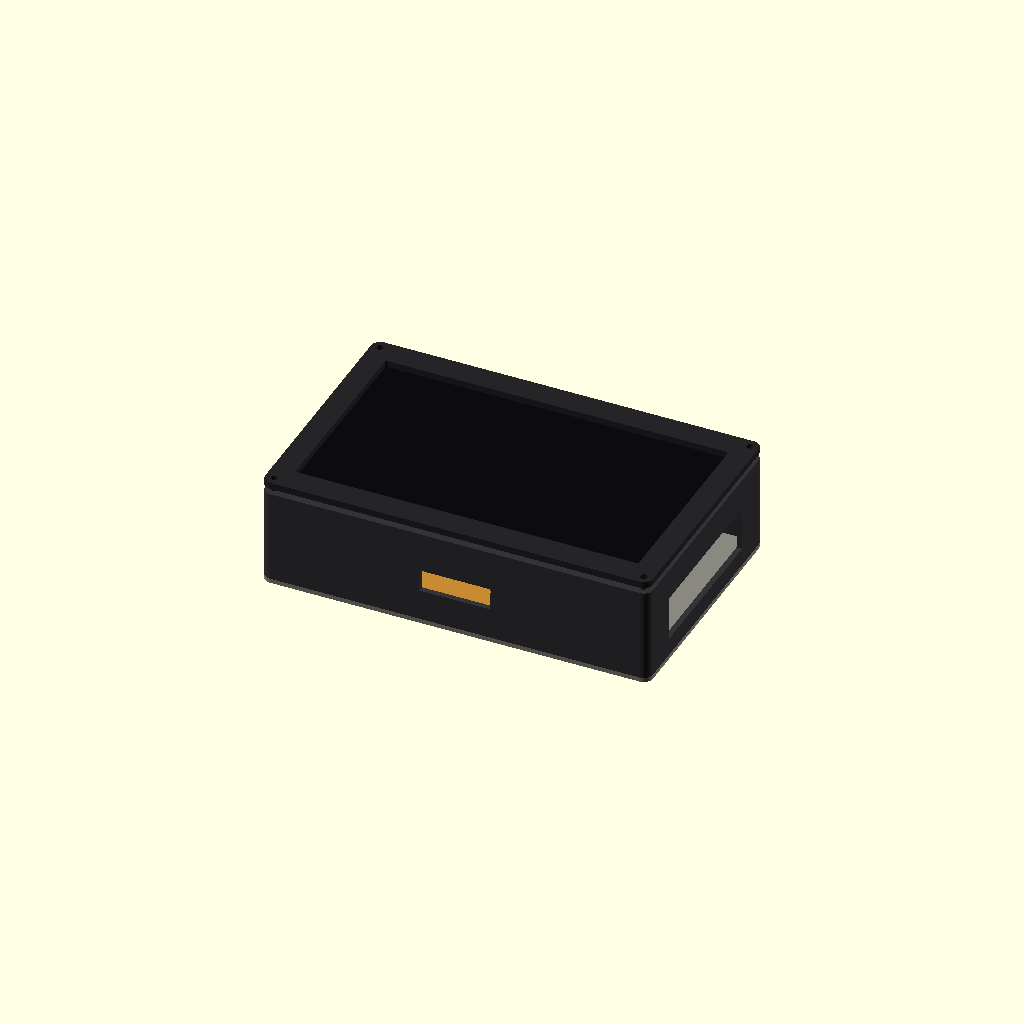
Cell 1: the model at its default parameters.
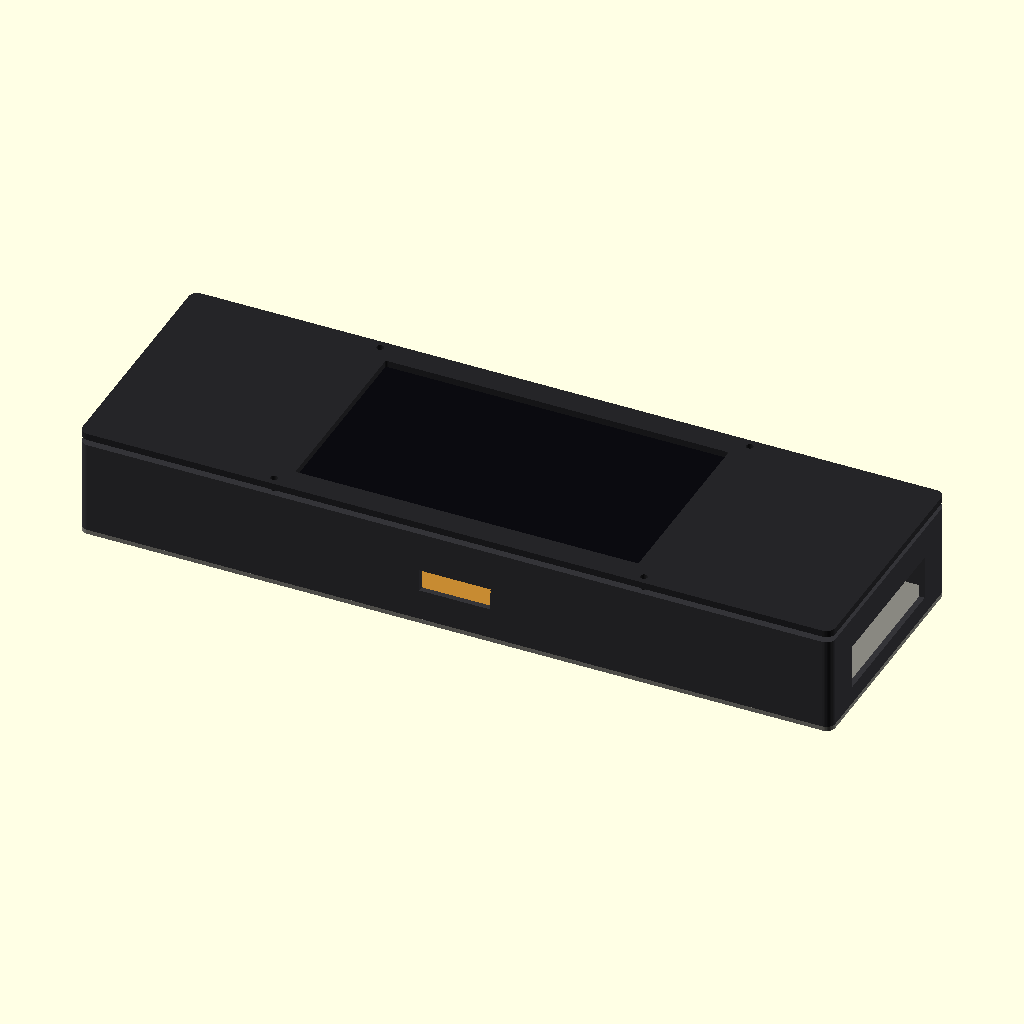
Cell 2: the same model with panel_w = 328.
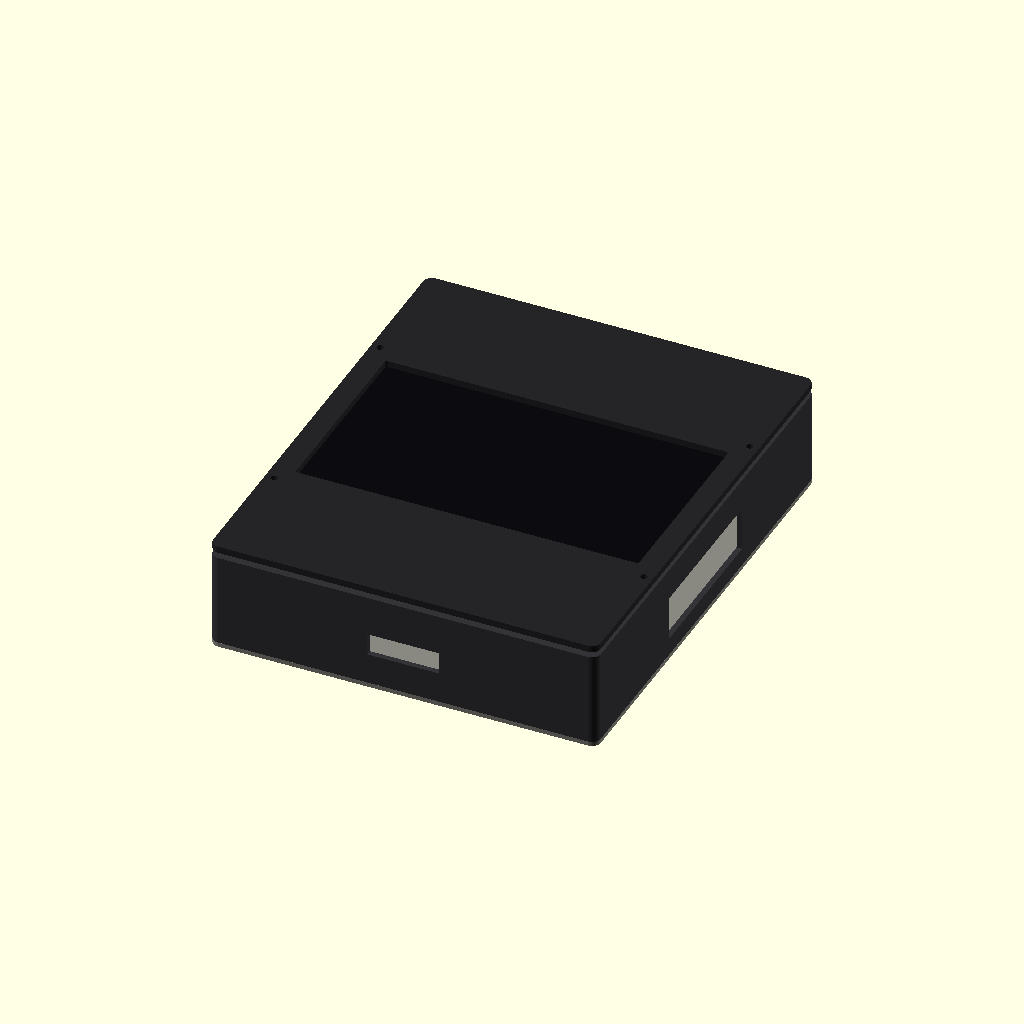
Cell 3: panel_h = 200 (everything else at default).
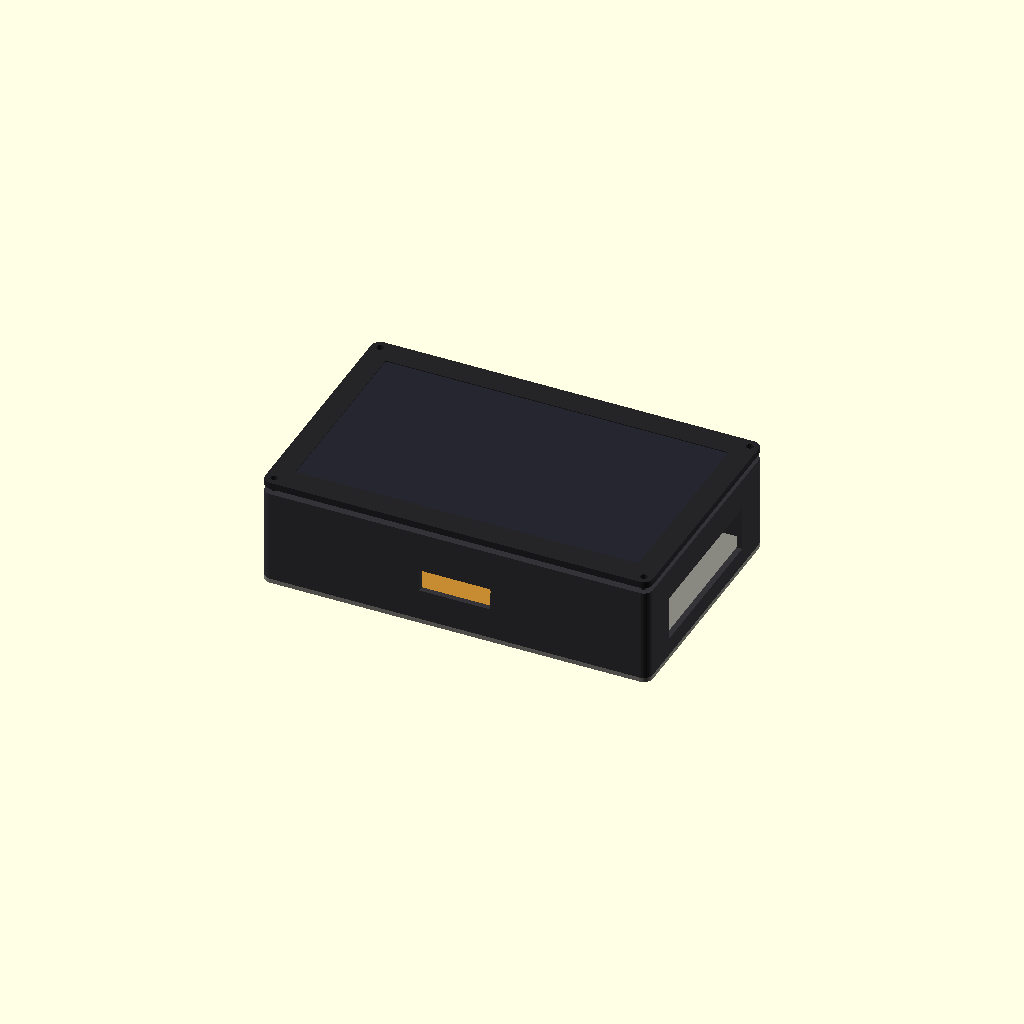
Cell 4 — panel_t set to 5.2, the other parameters unchanged.
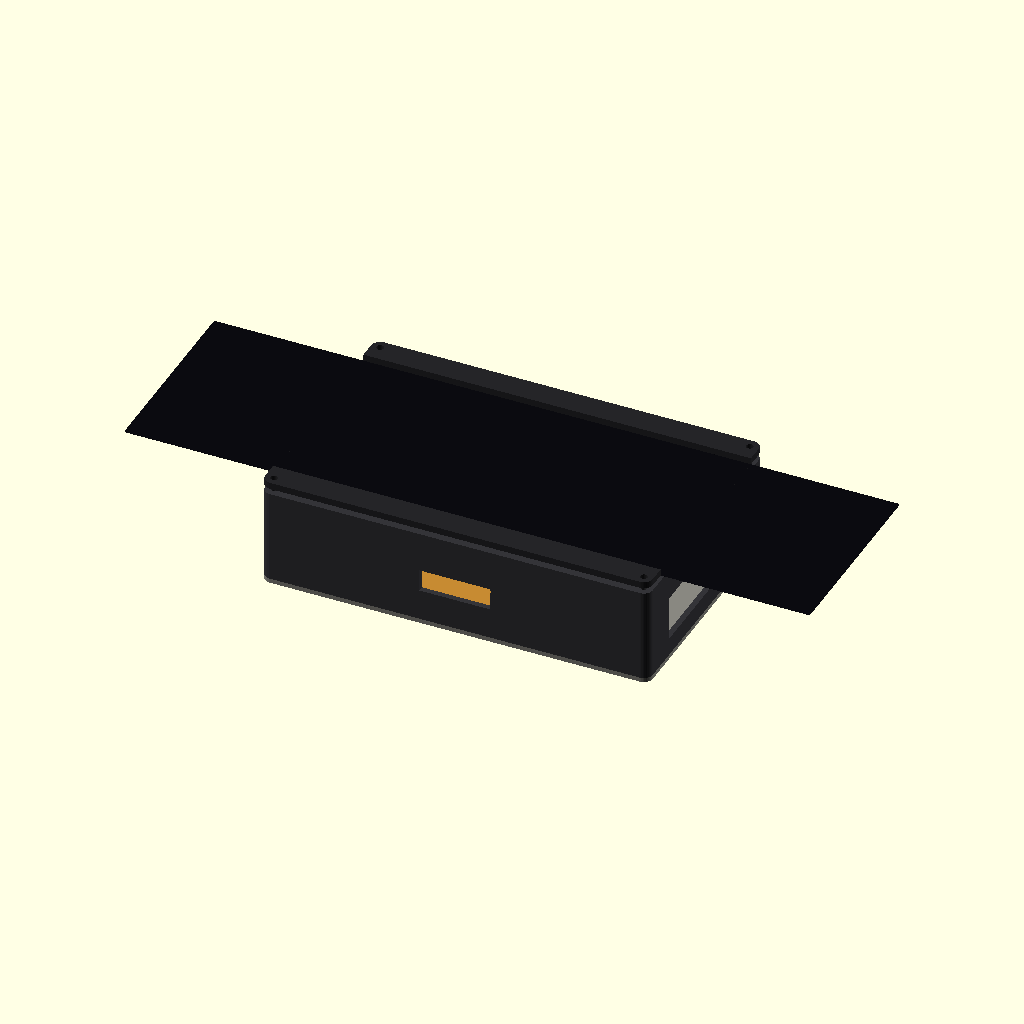
Cell 5: active_w = 308 (everything else at default).
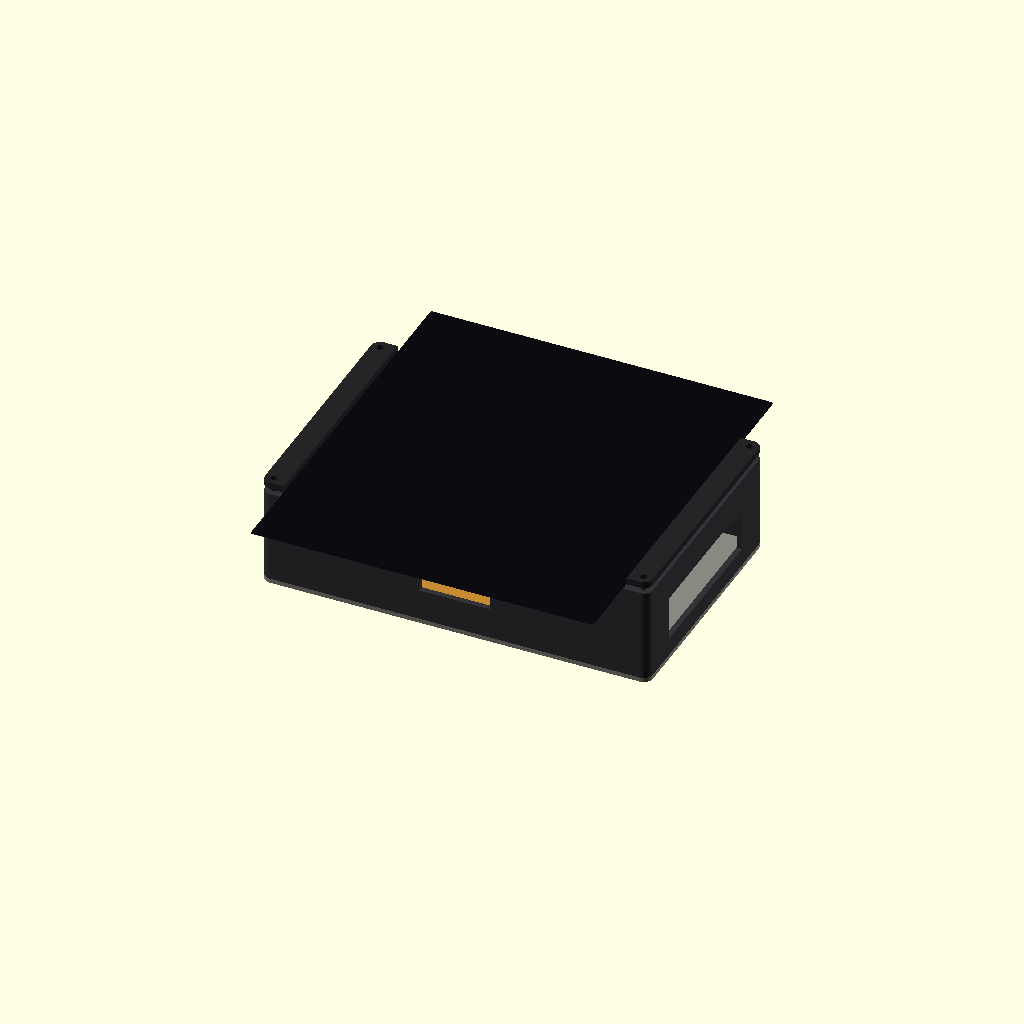
Cell 6: active_h = 174 (everything else at default).
All cells are drawn from one camera (rotation 55°, 0°, 25°, orthographic, colour scheme Cornfield), so only the parameter changes between them.
The OpenSCAD source (cad/setup/setup.scad):
// Digital-screen bench setup. Millimetres; +Z faces the driver.
// Panel and housing dimensions are provisional, NOT a measured vehicle fit.
// Pi PCB outline / hole centres: Raspberry Pi 5 mechanical drawing (see README).
$fn = 40;
part = "assembly";
explode = 0;
panel_w = 164;
panel_h = 100;
panel_t = 2.6;
active_w = 154;
active_h = 87;
wall = 2.5;
body_w = panel_w + 10;
body_h = panel_h + 10;
body_depth = 40;
pi_w = 85;
pi_h = 56;
pi_t = 1.6;
pi_holes = [[-39,-24.5], [19,-24.5], [-39,24.5], [19,24.5]];
carrier_holes = [[-66,-39], [66,-39], [-66,39], [66,39]];
case_holes = [[-83,-51], [83,-51], [-83,51], [83,51]];

module rounded(w,h,r=4) {
    offset(r=r) square([w-2*r,h-2*r],center=true);
}
module slab(w,h,z,t,r=4) {
    translate([0,0,z]) linear_extrude(t) rounded(w,h,r);
}
module holes(points,z,h,d) {
    for(p=points) translate([p[0],p[1],z]) cylinder(h=h,d=d);
}
module bezel() {
    difference() {
        slab(body_w,body_h,4.6,3);
        slab(active_w,active_h,4.5,3.2,1);
        holes(case_holes,4.5,3.2,3.2);
    }
}
module enclosure() {
    difference() {
        union() {
            // Open rear shell and narrow ledge supporting the panel border.
            difference() {
                slab(body_w,body_h,-body_depth,body_depth+2);
                slab(body_w-2*wall,body_h-2*wall,-body_depth-.1,body_depth+.1,2);
                slab(panel_w-5,panel_h-5,-.1,2.2,1);
            }
            // Corner rails carry the cover and bezel screws, outside the panel.
            for(p=case_holes) translate([p[0],p[1],-body_depth]) cylinder(h=body_depth+2,d=6);
        }
        holes(case_holes,-body_depth-.1,body_depth+2.2,2.7);
        // Generic side service opening, not individual connector cutouts.
        translate([body_w/2-4,-35,-32]) cube([8,70,20]);
        // Lower cable exit and upper ventilation slots.
        translate([-16,-body_h/2-1,-26]) cube([32,5,10]);
        for(x=[-54:12:54]) translate([x,body_h/2-4,-32]) cube([5,6,20]);
    }
}
module rear_cover() {
    difference() {
        union() {
            slab(body_w,body_h,-42,2);
            holes(carrier_holes,-40,4,7);
        }
        holes(case_holes,-42.1,2.2,3.2);
        holes(carrier_holes,-42.1,6.2,2.7);
        for(x=[-54:12:54]) translate([x,-23,-42.1]) cube([5,46,2.2]);
    }
}
module carrier() {
    difference() {
        union() {
            slab(144,90,-36,3);
            holes(pi_holes,-33,4,6.5);
        }
        holes(carrier_holes,-36.1,3.2,3.2);
        holes(pi_holes,-36.1,7.2,2.7);
        for(x=[-30:12:42]) translate([x,-18,-36.1]) cube([5,36,3.2]);
        // Cable-tie slots around the uncommitted driver-board area.
        for(y=[-30,26]) translate([48,y,-36.1]) cube([12,3,3.2]);
    }
}
module oled() { slab(panel_w,panel_h,2,panel_t,1); }
module screen() { slab(active_w,active_h,4.61,.05,1); }
module pi_board() {
    difference() {
        slab(pi_w,pi_h,-29,pi_t,3);
        holes(pi_holes,-29.1,pi_t+.2,2.7);
    }
}
module ports() {
    // Approximate connector clearance boxes; not detailed component CAD.
    for(y=[-18,0,18]) translate([31,y-7,-27.4]) cube([16,14,13]);
    translate([-35,-30,-27.4]) cube([10,5,4]);
    for(x=[-18,-3]) translate([x,-30,-27.4]) cube([8,5,3]);
}
module gpio() { translate([-37,20,-27.4]) cube([51,5,8]); }
module cooler() {
    // Generic cooler envelope; verify chosen heatsink, fan and airflow.
    translate([-21,-14,-27.4]) cube([32,28,2]);
    for(x=[-20:4:10]) translate([x,-14,-25.4]) cube([1.2,28,10]);
}
module driver_board() {
    // Unknown OLED controller, clearance allowance only; retain with straps.
    translate([49,-19,-29]) cube([18,38,1.6]);
}
module assembly() {
    color("#343438") enclosure();
    color("#888780") translate([0,0,-explode*1.8]) rear_cover();
    color("#c68a32") translate([0,0,-explode*1.2]) carrier();
    color("#287c51") translate([0,0,-explode*.65]) pi_board();
    color("#b7bec3") translate([0,0,-explode*.65]) ports();
    color("#242424") translate([0,0,-explode*.65]) gpio();
    color("#8d9b9f") translate([0,0,-explode*.65]) cooler();
    color("#27526a") translate([0,0,-explode*.65]) driver_board();
    color("#262631") translate([0,0,explode*.65]) oled();
    color("#0b0b10") translate([0,0,explode*.65]) screen();
    color("#252528") translate([0,0,explode*1.3]) bezel();
}
if(part=="assembly") assembly();
else if(part=="bezel") bezel();
else if(part=="enclosure") enclosure();
else if(part=="rear_cover") rear_cover();
else if(part=="carrier") carrier();
else if(part=="oled") oled();
else if(part=="screen") screen();
else if(part=="pi_board") pi_board();
else if(part=="ports") ports();
else if(part=="gpio") gpio();
else if(part=="cooler") cooler();
else if(part=="driver_board") driver_board();
Parameter table extracted from the source (name, type, default, range or options):
part: string, default "assembly"
explode: number, default 0
panel_w: number, default 164
panel_h: number, default 100
panel_t: number, default 2.6
active_w: number, default 154
active_h: number, default 87
wall: number, default 2.5
body_depth: number, default 40
pi_w: number, default 85
pi_h: number, default 56
pi_t: number, default 1.6
